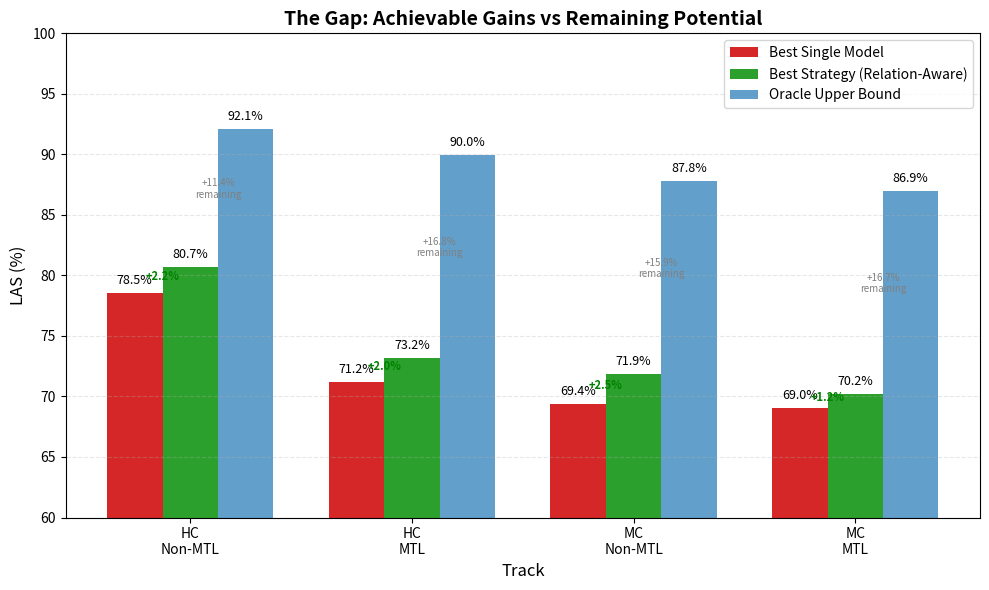

The matplotlib source for this figure: (Note: this script raises an exception after producing the figure.)
#!/usr/bin/env python3
"""
Generate "The Gap" visualization for Paper 1
Shows: Best Single → Best Strategy → Oracle progression
"""
import pandas as pd
import matplotlib.pyplot as plt
import numpy as np

# Data from Phase 6.1 summary
data = [
    {"Track": "HC\nNon-MTL", "Best_Single": 78.51, "Best_Strategy": 80.73, "Oracle": 92.09},
    {"Track": "HC\nMTL", "Best_Single": 71.16, "Best_Strategy": 73.16, "Oracle": 89.98},
    {"Track": "MC\nNon-MTL", "Best_Single": 69.38, "Best_Strategy": 71.89, "Oracle": 87.80},
    {"Track": "MC\nMTL", "Best_Single": 69.03, "Best_Strategy": 70.24, "Oracle": 86.94},
]

df = pd.DataFrame(data)

# Create figure
fig, ax = plt.subplots(figsize=(10, 6))

x = np.arange(len(df))
width = 0.25

bars1 = ax.bar(x - width, df['Best_Single'], width, label='Best Single Model', color='#d62728')
bars2 = ax.bar(x, df['Best_Strategy'], width, label='Best Strategy (Relation-Aware)', color='#2ca02c')
bars3 = ax.bar(x + width, df['Oracle'], width, label='Oracle Upper Bound', color='#1f77b4', alpha=0.7)

# Add value labels on bars
for bars in [bars1, bars2, bars3]:
    for bar in bars:
        height = bar.get_height()
        ax.text(bar.get_x() + bar.get_width()/2., height + 0.5,
                f'{height:.1f}%', ha='center', va='bottom', fontsize=9)

# Annotations for gains
for i, row in df.iterrows():
    # Strategy gain
    gain1 = row['Best_Strategy'] - row['Best_Single']
    ax.annotate(f'+{gain1:.1f}%', 
                xy=(i - width/2, row['Best_Single'] + gain1/2),
                ha='center', fontsize=8, color='green', weight='bold')
    
    # Remaining gap
    gap = row['Oracle'] - row['Best_Strategy']
    ax.annotate(f'+{gap:.1f}%\nremaining', 
                xy=(i + width/2, row['Best_Strategy'] + gap/2),
                ha='center', fontsize=7, color='gray', style='italic')

ax.set_xlabel('Track', fontsize=12)
ax.set_ylabel('LAS (%)', fontsize=12)
ax.set_title('The Gap: Achievable Gains vs Remaining Potential', fontsize=14, weight='bold')
ax.set_xticks(x)
ax.set_xticklabels(df['Track'])
ax.legend(loc='upper right', fontsize=10)
ax.set_ylim(60, 100)
ax.grid(axis='y', alpha=0.3, linestyle='--')

plt.tight_layout()
plt.savefig('results/phase6.1/the_gap_visualization.png', dpi=300, bbox_inches='tight')
plt.savefig('results/phase6.1/the_gap_visualization.pdf', bbox_inches='tight')
print("✓ Saved: results/phase6.1/the_gap_visualization.png")
print("✓ Saved: results/phase6.1/the_gap_visualization.pdf")
plt.close()

# Also create a simple table version
print("\nTHE GAP - Table Format:")
print("="*80)
for _, row in df.iterrows():
    track = row['Track'].replace('\n', ' ')
    gain = row['Best_Strategy'] - row['Best_Single']
    gap = row['Oracle'] - row['Best_Strategy']
    pct_captured = (gain / (row['Oracle'] - row['Best_Single'])) * 100
    
    print(f"{track:12} | {row['Best_Single']:5.1f}% ──+{gain:4.1f}%──> "
          f"{row['Best_Strategy']:5.1f}% ──+{gap:5.1f}%──> {row['Oracle']:5.1f}% "
          f"(captured {pct_captured:4.1f}% of gap)")
print("="*80)
